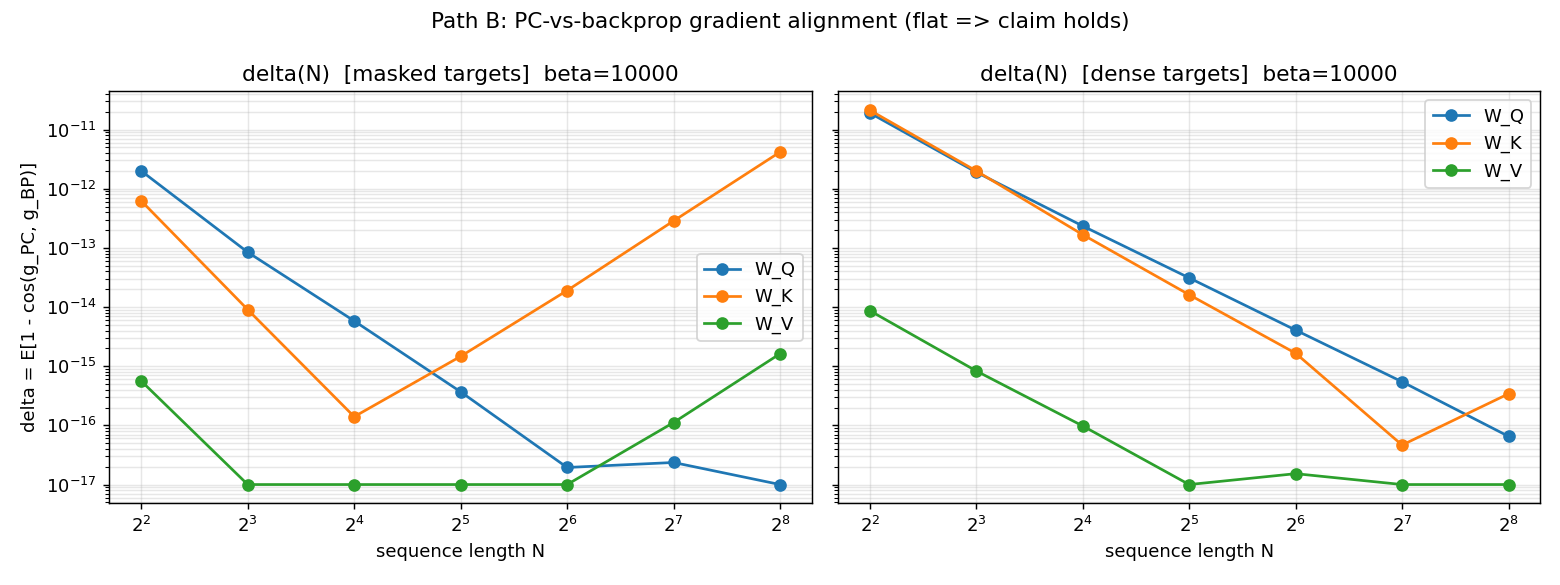

Values plotted in this chart, from the file beside it:
N, relax_steps, relax_res, acc_bp, acc_pc, loss_bp, loss_pc, locality_budget, locality_ok, delta_masked_W_Q, delta_cf_masked_W_Q, delta_masked_W_K, delta_cf_masked_W_K, delta_masked_W_V, delta_cf_masked_W_V, delta_dense_W_Q, delta_cf_dense_W_Q, delta_dense_W_K, delta_cf_dense_W_K, delta_dense_W_V, delta_cf_dense_W_V
4, 3.0, 8.851266941611868e-12, 0.3984, 0.3984, 0.3731, 0.3731, 2, 1, 1.99681729484702e-12, -2.0816681711721685e-17, 6.21983020643313e-13, -1.3183898417423735e-17, 5.613565168260948e-16, -1.8735013540549518e-17, 1.9096554199071744e-11, -2.2898349882893852e-17, 2.1267139438396756e-11, -2.7755575615628914e-17, 8.699291287328493e-15, -4.302114220422482e-17
8, 2.6, 7.801979054131158e-10, 0.2363, 0.2363, 0.4199, 0.4199, 2, 1, 8.444633881055097e-14, -3.122502256758253e-17, 9.045542093133462e-15, -3.8163916471489756e-17, -1.2490009027033013e-17, -2.1510571102112406e-17, 1.903223412202948e-12, -9.714451465470122e-18, 1.9970969322713472e-12, -4.857225732735058e-18, 8.319733790784767e-16, -1.804112415015879e-17
16, 2.0, 1.5681505399767204e-10, 0.1445, 0.1445, 0.4455, 0.4455, 2, 1, 5.81756864903582e-15, 1.5265566588595904e-17, 1.40165656858926e-16, -3.677613769070831e-17, -3.05311331771918e-17, -2.359223927328458e-17, 2.3445412278277895e-13, -4.857225732735059e-18, 1.6743065267554868e-13, -1.665334536937735e-17, 9.783840404509192e-17, -2.081668171172169e-18
32, 2.0, 4.407155478232394e-11, 0.0957, 0.0957, 0.4622, 0.4622, 2, 1, 3.6914915568786457e-16, -2.844946500601964e-17, 1.4675760606763788e-15, -1.8041124150158794e-17, -2.0122792321330965e-17, -2.498001805406602e-17, 3.11077552606065e-14, -2.3592239273284576e-17, 1.6153745008296028e-14, -9.020562075079396e-18, 6.938893903907228e-18, -2.0816681711721673e-18
64, 2.0, 7.161990480384663e-11, 0.08594, 0.08594, 0.463, 0.463, 2, 1, 1.9428902930940238e-17, -2.636779683484747e-17, 1.9033385978417527e-14, 2.983724378680108e-17, -8.326672684688674e-18, -2.914335439641036e-17, 4.076600168545497e-15, -2.914335439641036e-17, 1.6556200854722648e-15, -4.163336342344338e-18, 1.52655665885959e-17, -1.3183898417423733e-17
128, 2.0, 1.4207335784924085e-10, 0.05078, 0.05078, 0.4722, 0.4722, 2, 1, 2.3592239273284573e-17, 2.0122792321330962e-17, 2.85840101588164e-13, -1.3183898417423733e-17, 1.1171619185290639e-16, -3.053113317719181e-17, 5.453970608471081e-16, -1.1102230246251566e-17, 4.649058915617843e-17, -6.245004513516504e-18, -2.151057110211241e-17, -2.3592239273284576e-17
256, 2.0, 2.8421282445801623e-10, 0.06445, 0.06445, 0.4683, 0.4683, 2, 1, -3.469446951953614e-17, 1.0408340855860843e-17, 4.172028694737761e-12, -9.714451465470119e-18, 1.6271706204662449e-15, 2.311115933264683e-33, 6.522560269672794e-17, 1.3877787807814465e-18, 3.4208746946262634e-16, -2.4980018054066023e-17, -3.469446951953614e-17, -1.0408340855860843e-17
